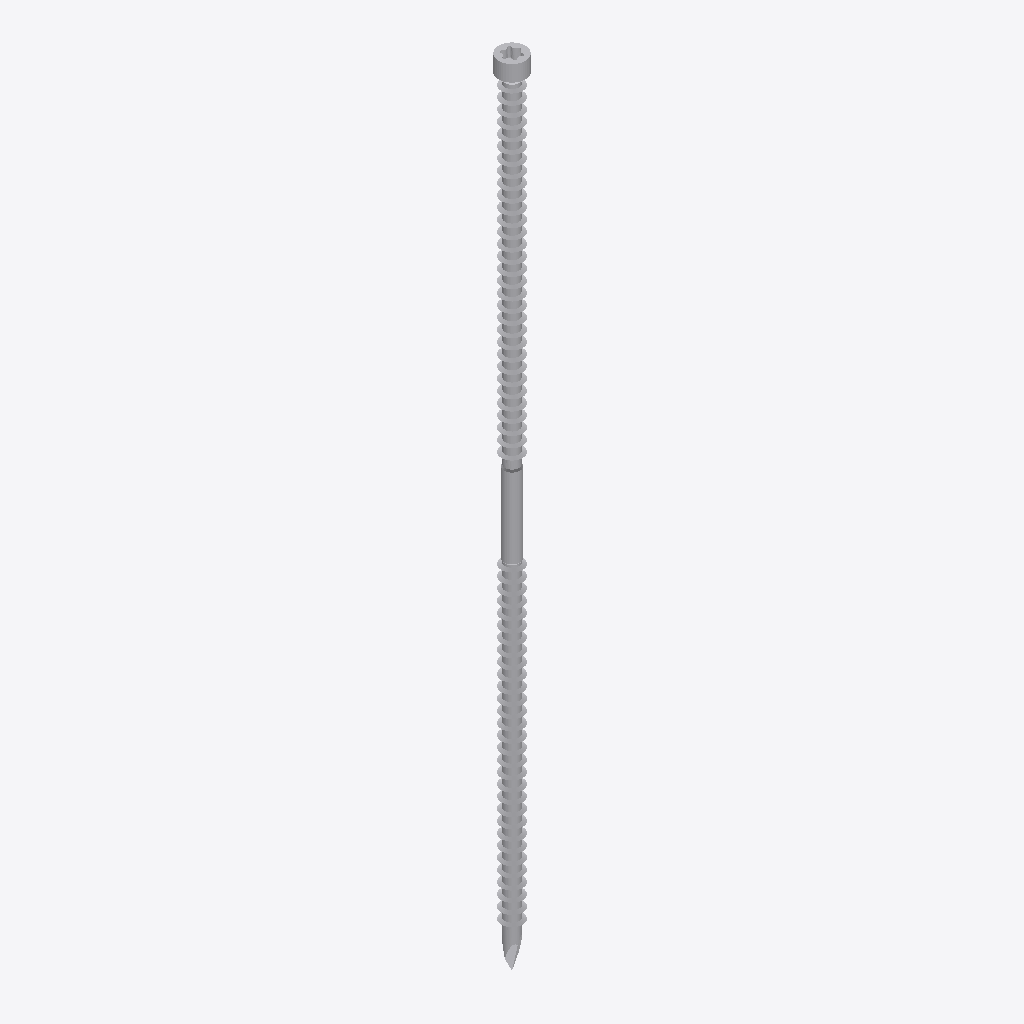
Isometric view of an IFC building model (IFC-SPF (STEP), schema IFC4, length unit metre), seen from the south-west, elements coloured by IFC class: 1 other element (light grey).
Extent 0.3 m × 0.3 m × 7.6 m (x, y, z). Elements (1): 1 IfcBuildingElementProxy.

HEADER;
FILE_DESCRIPTION(('ViewDefinition [TrimBim]','ExchangeRequirement [Any]'),'2;1');
FILE_NAME('SWD80X300.ifc','2024-06-14T13:06:21',('tronnguyen'),('Trimble'),'TrimBimToIFC ver 1.0','TrimBimToIFC ver 1.0','IFC4 model');
FILE_SCHEMA(('IFC4'));
ENDSEC;
DATA;
#32=IFCPROJECT('0000000000000000000001',#5,'Undefined',$,$,$,$,(#31),#25);
#33=IFCSITE('0000000000000000000002',#5,$,$,$,$,$,$,.ELEMENT.,$,$,$,$,$);
#33731=IFCBUILDINGELEMENTPROXY('3eQXLDf2P9VO9rrRcGGLJb',#5,'Undefined',$,$,#35,#33730,$,$);
ENDSEC;
